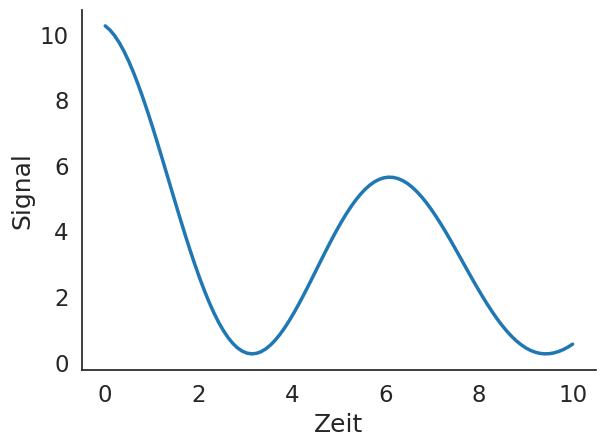

The matplotlib source for this figure: (Note: this script raises an exception after producing the figure.)
import matplotlib as mpl
mpl.rcParams['figure.dpi'] = 200
mpl.rcParams['svg.hashsalt'] = 'seed'
svg_metadata={'Date':None}

import matplotlib.pyplot as plt

import numpy as np
import seaborn as sns
# sns.set()
#sns.set(style="whitegrid")
sns.set_style('white')
sns.set_context("notebook", font_scale=1.5, rc={"lines.linewidth": 2.5})

t = np.linspace(0, 10, 100)
f = (np.cos(t) + 1) * 5*np.exp(-t/10) + 0.25

plt.plot(t, f, label='analog')
plt.xlabel("Zeit")
plt.ylabel("Signal")

sns.despine()

xmajor_ticks = np.arange(0, 12, 2)
xminor_ticks = np.arange(0, 11, 1)
ymajor_ticks = np.arange(0, 12, 2)
yminor_ticks = np.arange(0, 11, 1)

ax = plt.gca()

ax.set_xticks(xmajor_ticks)
ax.set_xticks(xminor_ticks, minor=True)
ax.set_yticks(ymajor_ticks)
ax.set_yticks(yminor_ticks, minor=True)

plt.tight_layout()
# plt.grid(which='both')
# plt.legend()
plt.savefig('./bilder/signal_analog.svg', metadata=svg_metadata)
plt.close()